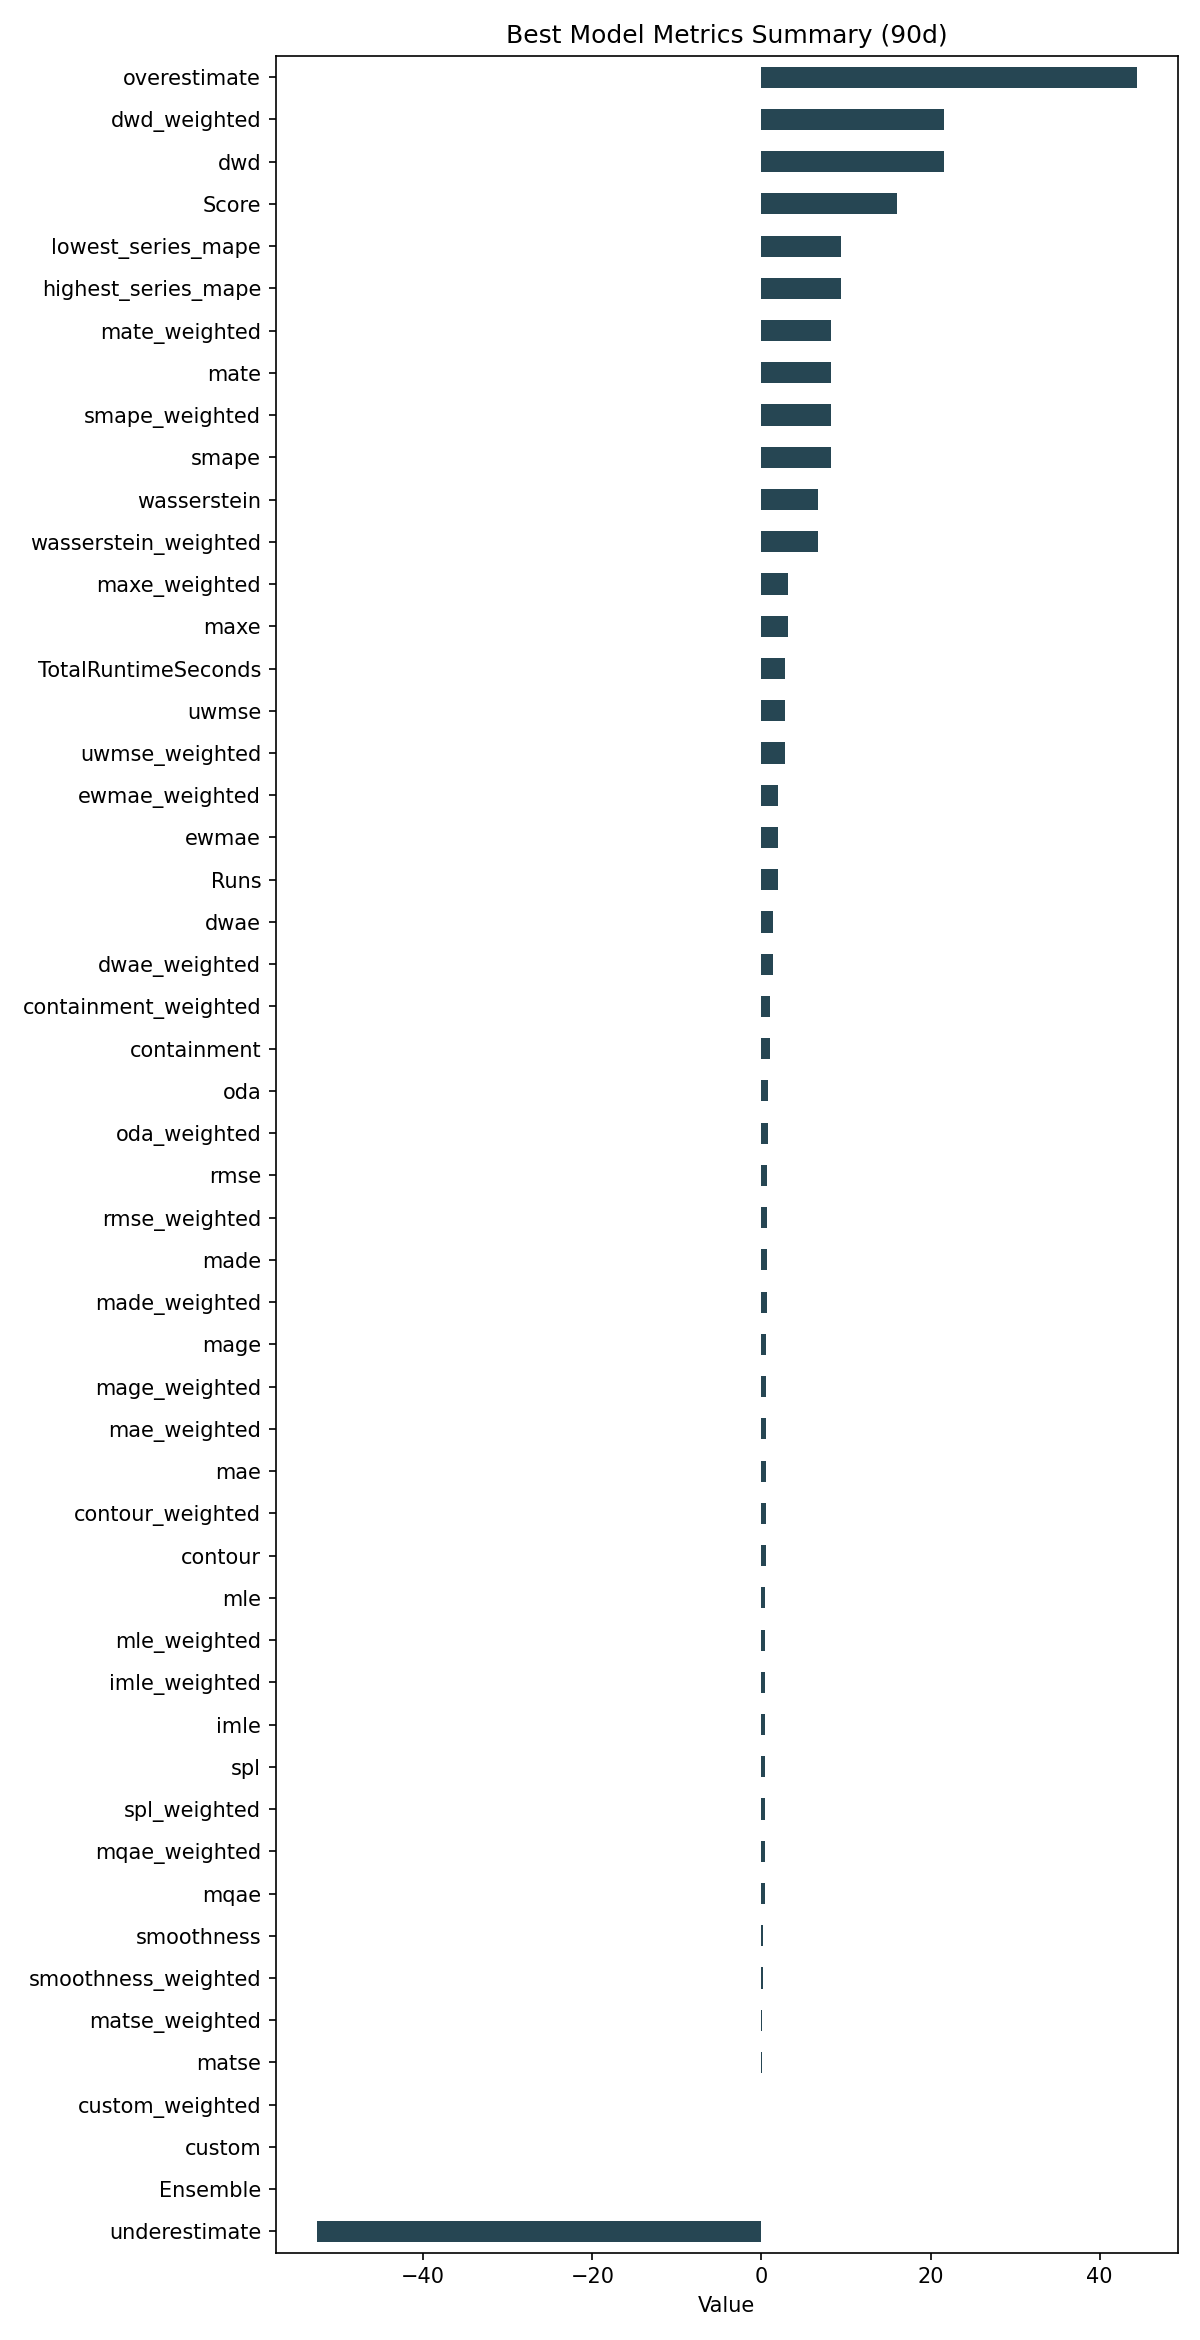

The table this chart was drawn from, first rows:
ID, Model, ModelParameters, TransformationParameters, Ensemble, Runs, smape, mae, rmse, made, mage, custom, underestimate, mle, overestimate, imle, spl, containment, contour, maxe, oda, dwae, mqae, ewmae
c809efc4a7b8b6cae61404caafba20be, RollingRegression, {"regression_model": {"model": "ExtraTre…, {"fillna": "zero", "transformations": {"…, 0, 2, 8.227, 0.5387, 0.7073, 0.6234, 0.5387, 0.0, -52.6, 0.4673, 44.36, 0.4621, 0.4496, 0.9889, 0.4944, 3.097, 0.8222, 1.325, 0.3824, 2.016
